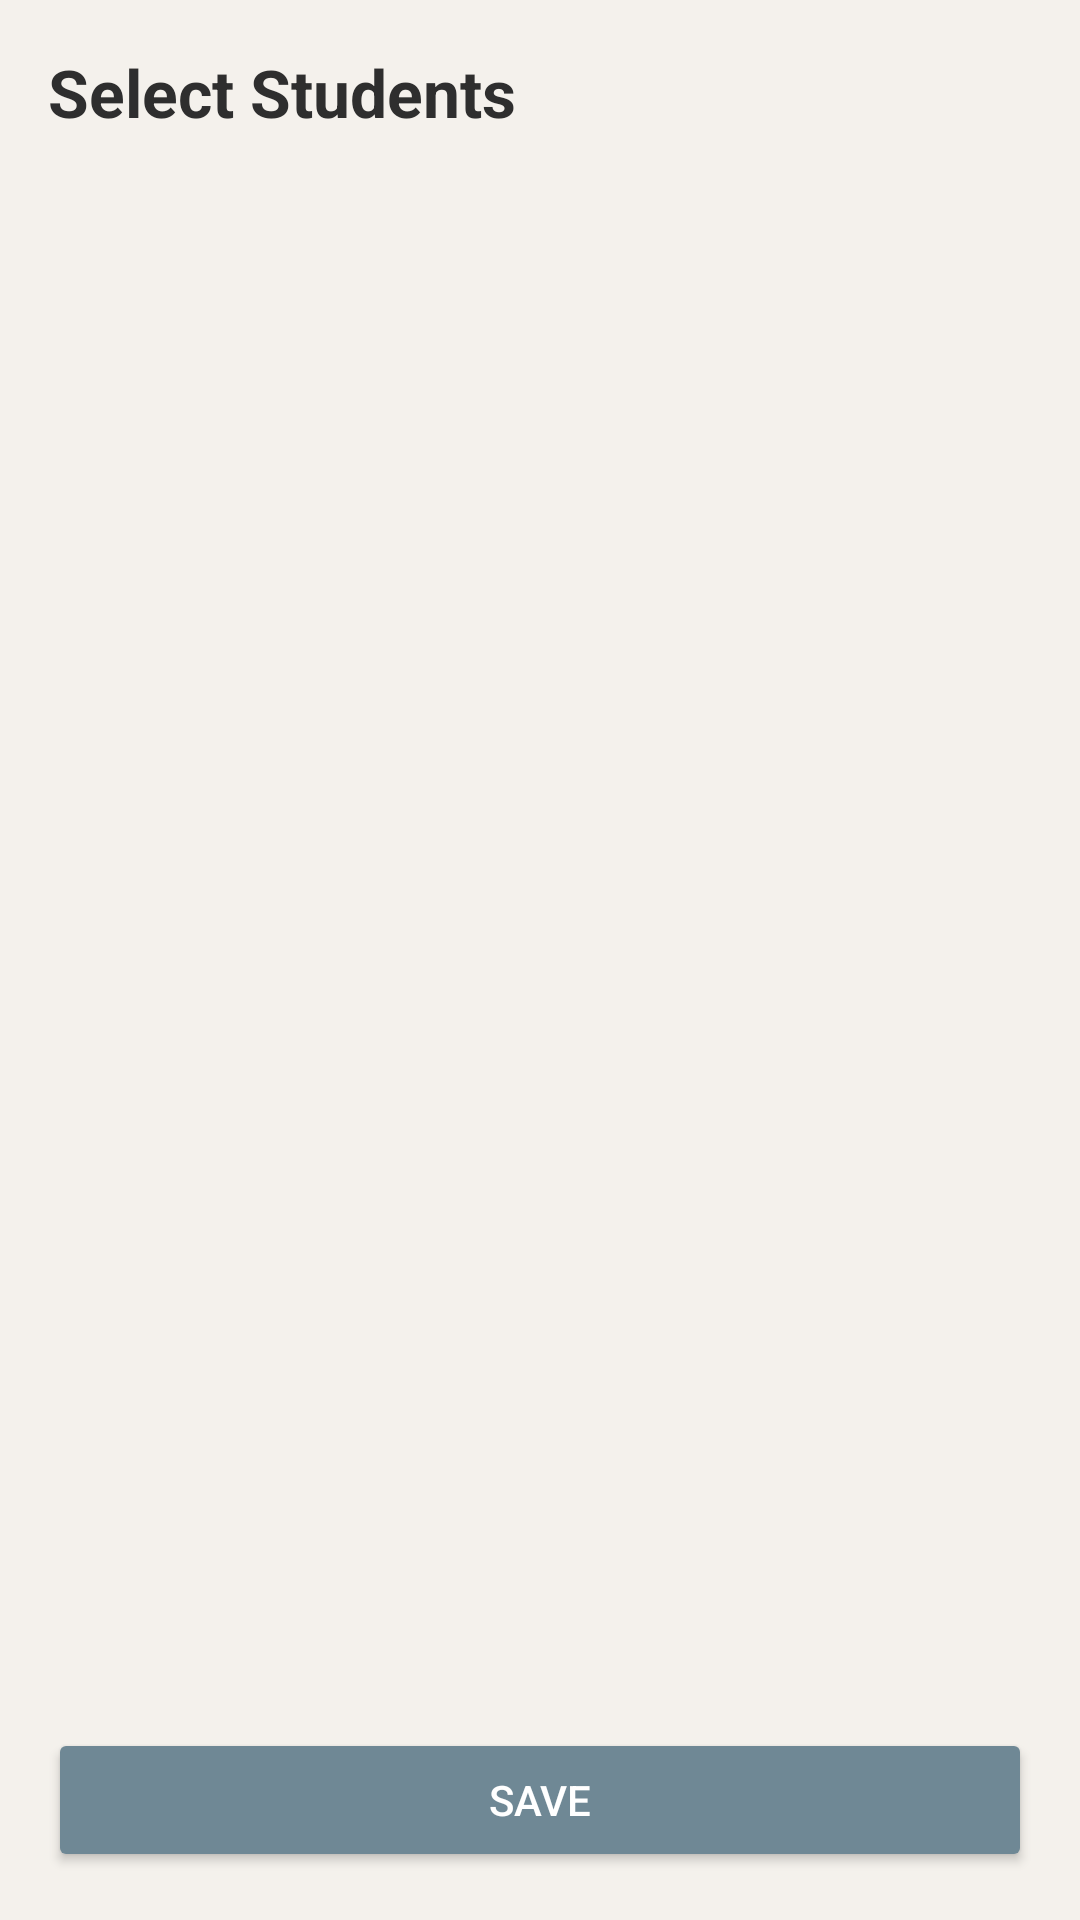

Android layout source for this screen:
<!-- AndroidManifest.xml: application theme Theme.Edubridge -->
<!-- res/layout/fragment_admin_class_student_management.xml -->
<?xml version="1.0" encoding="utf-8"?>
<LinearLayout
    xmlns:android="http://schemas.android.com/apk/res/android"
    android:layout_width="match_parent"
    android:layout_height="match_parent"
    android:orientation="vertical"
    android:background="?attr/colorBackgroundCustom"
    android:padding="16dp">

    <TextView
        android:layout_width="wrap_content"
        android:layout_height="wrap_content"
        android:text="@string/select_students"
        android:textSize="22sp"
        android:textStyle="bold"
        android:textColor="?attr/colorTextCustom"
        android:layout_marginBottom="16dp"/>

    <androidx.recyclerview.widget.RecyclerView
        android:id="@+id/students_recycler_view"
        android:layout_width="match_parent"
        android:layout_height="0dp"
        android:layout_weight="1"
        android:layout_marginBottom="16dp"/>

    <Button
        android:id="@+id/done_button"
        android:layout_width="match_parent"
        android:layout_height="48dp"
        android:text="@string/btn_save"
        android:textColor="?attr/colorOnPrimary"
        android:backgroundTint="?attr/colorPrimary"/>

</LinearLayout>
<!-- resources referenced by this layout -->
<resources>
  <string name="btn_save">Save</string>
  <string name="select_students">Select Students</string>
  <style name="Theme.Edubridge" parent="Theme.Material3.DayNight.NoActionBar">
  
          <item name="colorBackgroundCustom">@color/background</item>
          <item name="colorTextCustom">@color/text</item>
          <item name="colorAccentCustom">@color/accent</item>
          <item name="colorElementBackgroundCustom">@color/element_background</item>
          <item name="colorBorderCustom">@color/border</item>
          <item name="colorSuccessCustom">@color/success_green</item>
          <item name="colorErrorCustom">@color/error_red</item>
          <item name="colorMiscCustom">@color/misc1</item>
          <item name="colorSecondaryCustom">@color/secondary</item>
  
          <item name="android:colorBackground">?attr/colorBackgroundCustom</item>
  
          <item name="android:textColor">?attr/colorTextCustom</item>
          <item name="android:textColorPrimary">?attr/colorTextCustom</item>
          <item name="android:textColorSecondary">?attr/colorTextCustom</item>
  
          <item name="colorPrimary">?attr/colorAccentCustom</item>
          <item name="colorOnPrimary">?attr/colorElementBackgroundCustom</item>
  
          <item name="colorSurface">?attr/colorElementBackgroundCustom</item>
          <item name="colorOnSurface">?attr/colorTextCustom</item>
          <item name="colorOnBackground">?attr/colorTextCustom</item>
          <item name="colorOnSurfaceVariant">?attr/colorTextCustom</item>
  
          <item name="colorControlNormal">?attr/colorTextCustom</item>
  
      </style>
  <color name="background">#F4F1EC</color>
  <color name="text">#2E2E2E</color>
  <color name="accent">#6F8895</color>
  <color name="element_background">#ffffff</color>
  <color name="border">#A7BBC7</color>
  <color name="success_green"> #4CAF50 </color>
  <color name="error_red"> #E53935 </color>
  <color name="misc1">#EEF3F6</color>
  <color name="secondary">#607D8B</color>
</resources>
